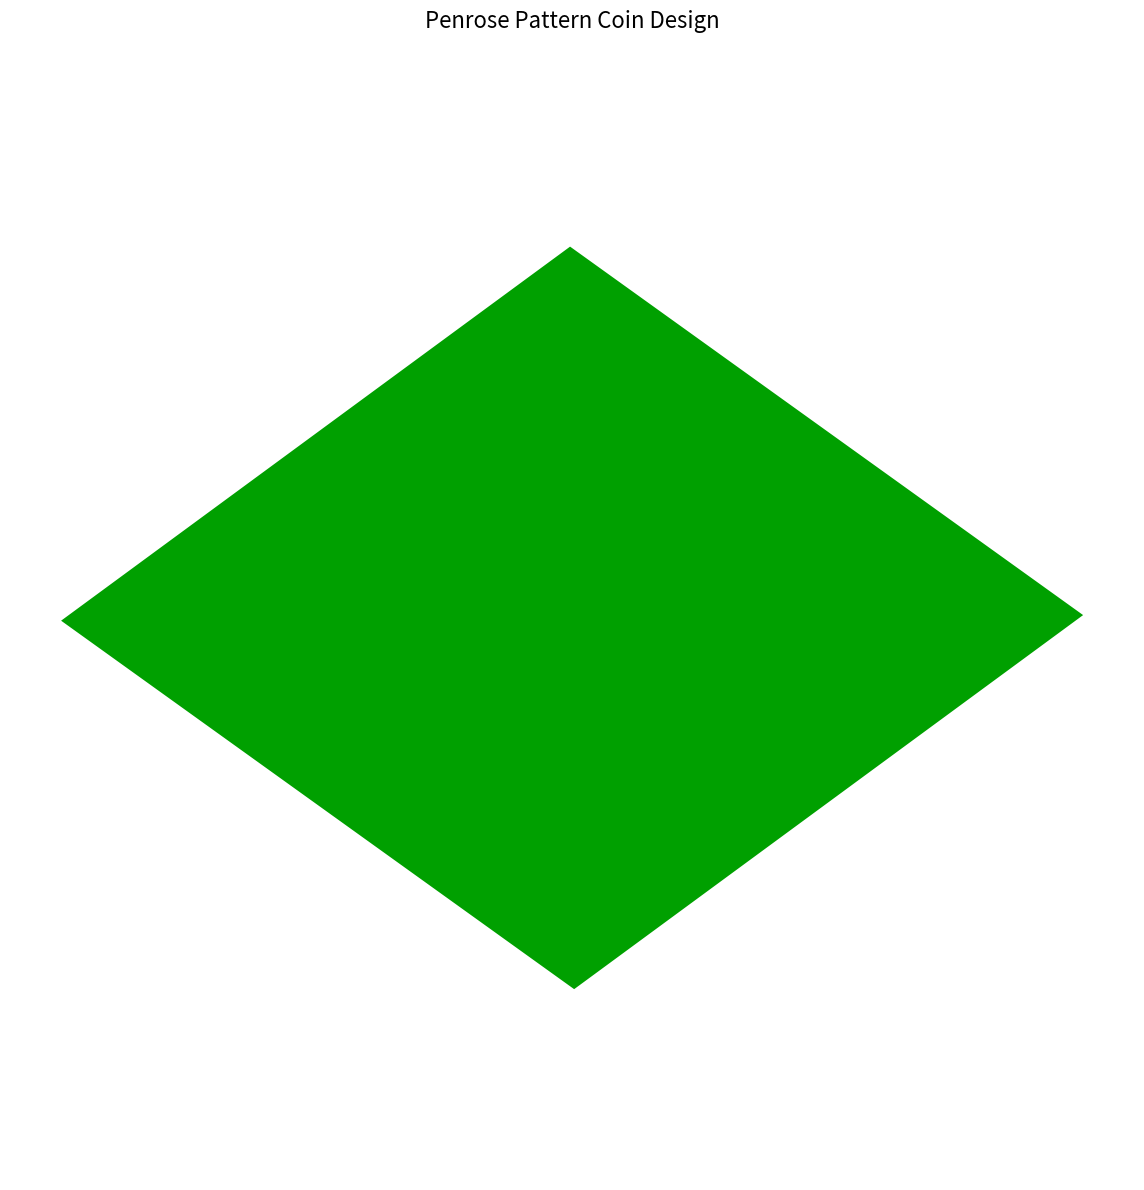

Here is the Python script that generated this plot:
import numpy as np
import matplotlib.pyplot as plt
from matplotlib.patches import Polygon
from dataclasses import dataclass
from typing import List, Tuple


@dataclass
class TileParams:
    """Parameters for Penrose tiling"""
    scale: float = 1.0
    margin: float = 0.00  # Gap between tiles
    green_color: str = '#00A000'
    red_color: str = '#D00000'
    purple_color: str = '#8800FF'
    background_color: str = '#FFFFFF'
    edge_color: str = '#DDDDDD'
    edge_width: float = 0.0


def get_rhombus_vertices(
    center: Tuple[float, float],
    angle: float,
    acute_angle: float,
    height: float = 1.0
) -> np.ndarray:
    """Calculate vertices for a rhombus with specified acute angle"""
    edge_length = 1.0

    # Half-diagonal from center to obtuse vertex
    d1 = edge_length * np.cos(np.radians(acute_angle / 2))
    # Half-diagonal from center to acute vertex
    d2 = edge_length * np.sin(np.radians(acute_angle / 2))

    # Canonical rhombus with long diagonal on x-axis
    vertices = np.array([
        [d1, 0],      # Right (obtuse)
        [0, d2],      # Top (acute)
        [-d1, 0],     # Left (obtuse)
        [0, -d2],     # Bottom (acute)
    ])

    # Rotate
    angle_rad = np.radians(angle)
    rotation = np.array([
        [np.cos(angle_rad), -np.sin(angle_rad)],
        [np.sin(angle_rad), np.cos(angle_rad)]
    ])
    vertices = vertices @ rotation.T

    # Translate
    vertices += np.array(center)

    height_scale = height / (2 * d2)
    vertices *= height_scale

    return vertices


def get_tile_vertices(
    center: Tuple[float, float],
    angle: float,
) -> np.ndarray:
    """Calculate vertices for a Penrose tile (fat rhombus with 72° acute angles)"""
    return get_rhombus_vertices(center, angle, 72)


def create_tile_polygon(
    tile_type: str,
    center: Tuple[float, float],
    angle: float,
    params: TileParams
) -> Polygon:
    """Create a matplotlib Polygon for a Penrose tile"""
    vertices = get_tile_vertices(center, angle)

    # Apply margin by shrinking towards centroid
    if params.margin > 0:
        centroid = vertices.mean(axis=0)
        vertices = centroid + (vertices - centroid) * (1 - params.margin)

    # Scale
    vertices *= params.scale

    color_map = {
        'green': params.green_color,
        'red': params.red_color,
        'purple': params.purple_color,
    }
    color = color_map.get(tile_type, '#000000')
    return Polygon(
        vertices,
        facecolor=color,
        edgecolor=params.edge_color,
        linewidth=params.edge_width
    )


class PenroseCoin:
    """Generate Penrose tiling pattern for a coin"""

    def __init__(self, params: TileParams | None = None):
        self.params = params or TileParams()
        self.tiles: List[Tuple[str, Tuple[float, float], float]] = []

    def add_tile(self, tile_type: str, center: Tuple[float, float], angle: float):
        """Add a tile to the coin"""
        self.tiles.append((tile_type, center, angle))

    def create_pattern(self):
        """Creates a single tile"""
        self.tiles = []

        # Draw one green tile at the origin with 0 rotation
        self.add_tile('green', (0, 0), np.radians(18))


    def plot(self, figsize: Tuple[int, int] = (10, 10), show_grid: bool = False):
        """Plot the coin design"""
        fig, ax = plt.subplots(figsize=figsize)

        # Draw tiles
        for tile_type, center, angle in self.tiles:
            polygon = create_tile_polygon(tile_type, center, angle, self.params)
            ax.add_patch(polygon)

        # Set aspect and limits - auto-scale based on tiles
        all_vertices = []
        for tile_type, center, angle in self.tiles:
            vertices = get_tile_vertices(center, angle)
            vertices *= self.params.scale
            all_vertices.extend(vertices)
        if all_vertices:
            vertices_array = np.array(all_vertices)
            max_coord = np.max(np.abs(vertices_array)) * 1.1
            ax.set_xlim(-max_coord, max_coord)
            ax.set_ylim(-max_coord, max_coord)

        ax.set_aspect('equal')

        if show_grid:
            ax.grid(True, alpha=0.3)
        else:
            ax.axis('off')

        plt.title('Penrose Pattern Coin Design', fontsize=16, pad=20)
        plt.tight_layout()

        return fig, ax


# Example usage
if __name__ == "__main__":
    # Create coin with custom parameters
    params = TileParams(
        scale=0.3,
        margin=0.00,
        edge_color='#000000',
        edge_width=0.0
    )

    coin = PenroseCoin(params)

    # Create the exact pattern from the image
    coin.create_pattern()

    # Plot and show
    fig, ax = coin.plot(figsize=(12, 12), show_grid=False)
    plt.savefig('penrose_coin.png', dpi=300, bbox_inches='tight', facecolor=params.background_color)
    plt.show()

    print("Coin design saved to 'penrose_coin.png'")
    print(f"Number of tiles: {len(coin.tiles)}")
